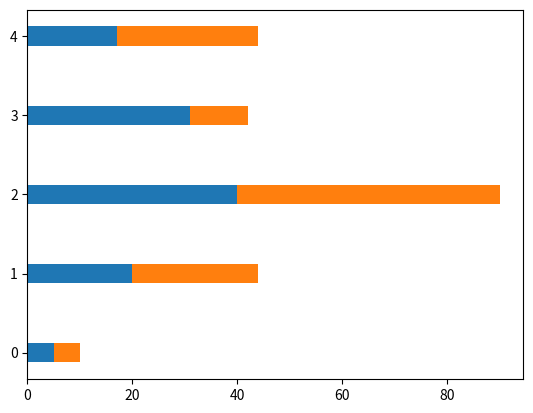

Generate this figure with matplotlib:
import matplotlib.pyplot as plt
import numpy as np


women = np.array([5,20,40,31,17])
men = np.array([5,24,50,11,27])

x = np.arange(5)


plt.barh(x, women, left=0, height=0.25)
plt.barh(x, men, left=women, height=0.25)

plt.show()
